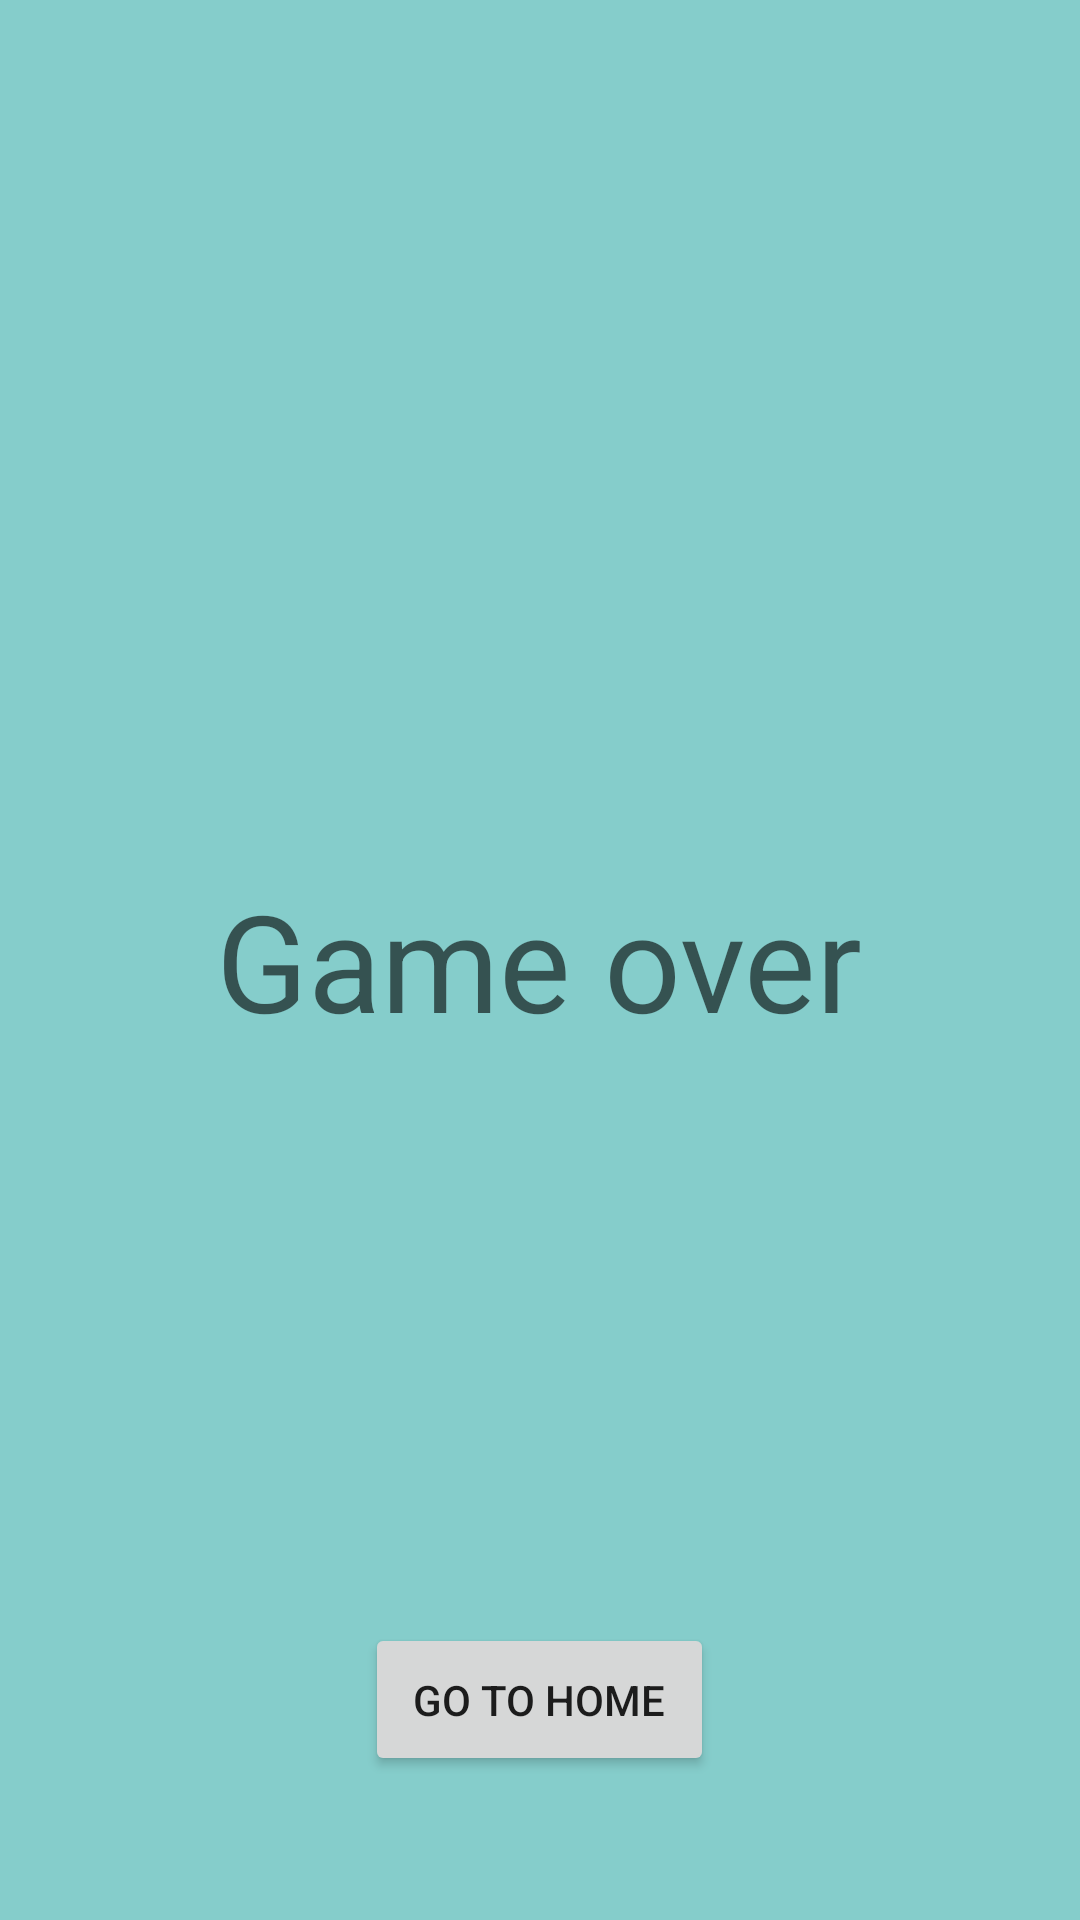

This screen was rendered from an Android layout file. Write that file and the resources it references.
<!-- AndroidManifest.xml: application theme Theme.NavigationComponentGameUI -->
<!-- res/layout/fragment_game_over.xml -->
<?xml version="1.0" encoding="utf-8"?>
<FrameLayout xmlns:android="http://schemas.android.com/apk/res/android"
    xmlns:tools="http://schemas.android.com/tools"
    android:layout_width="match_parent"
    android:layout_height="match_parent"
    android:background="@color/start_game_bg"
    tools:context=".GameOverFragment">

    <TextView
        android:layout_gravity="center"
        android:textAppearance="@style/TextAppearance.AppCompat.Display2"
        android:text="Game over"
        android:layout_width="wrap_content"
        android:layout_height="wrap_content"/>

    <Button
        android:text="Go to home"
        android:layout_gravity="center_horizontal|bottom"
        android:id="@+id/btnGoToHome"
        android:layout_marginBottom="48dp"
        android:padding="16dp"
        android:layout_width="wrap_content"
        android:layout_height="wrap_content"/>

</FrameLayout>
<!-- resources referenced by this layout -->
<resources>
  <color name="start_game_bg">#85CDCB</color>
  <style name="Theme.NavigationComponentGameUI" parent="Theme.MaterialComponents.DayNight.DarkActionBar">
          
          <item name="colorPrimary">@color/purple_500</item>
          <item name="colorPrimaryVariant">@color/purple_700</item>
          <item name="colorOnPrimary">@color/white</item>
          
          <item name="colorSecondary">@color/teal_200</item>
          <item name="colorSecondaryVariant">@color/teal_700</item>
          <item name="colorOnSecondary">@color/black</item>
          
          <item name="android:statusBarColor" tools:targetApi="l">?attr/colorPrimaryVariant</item>
          
      </style>
  <color name="purple_500">#FF6200EE</color>
  <color name="purple_700">#FF3700B3</color>
  <color name="white">#FFFFFFFF</color>
  <color name="teal_200">#FF03DAC5</color>
  <color name="teal_700">#FF018786</color>
  <color name="black">#FF000000</color>
</resources>
